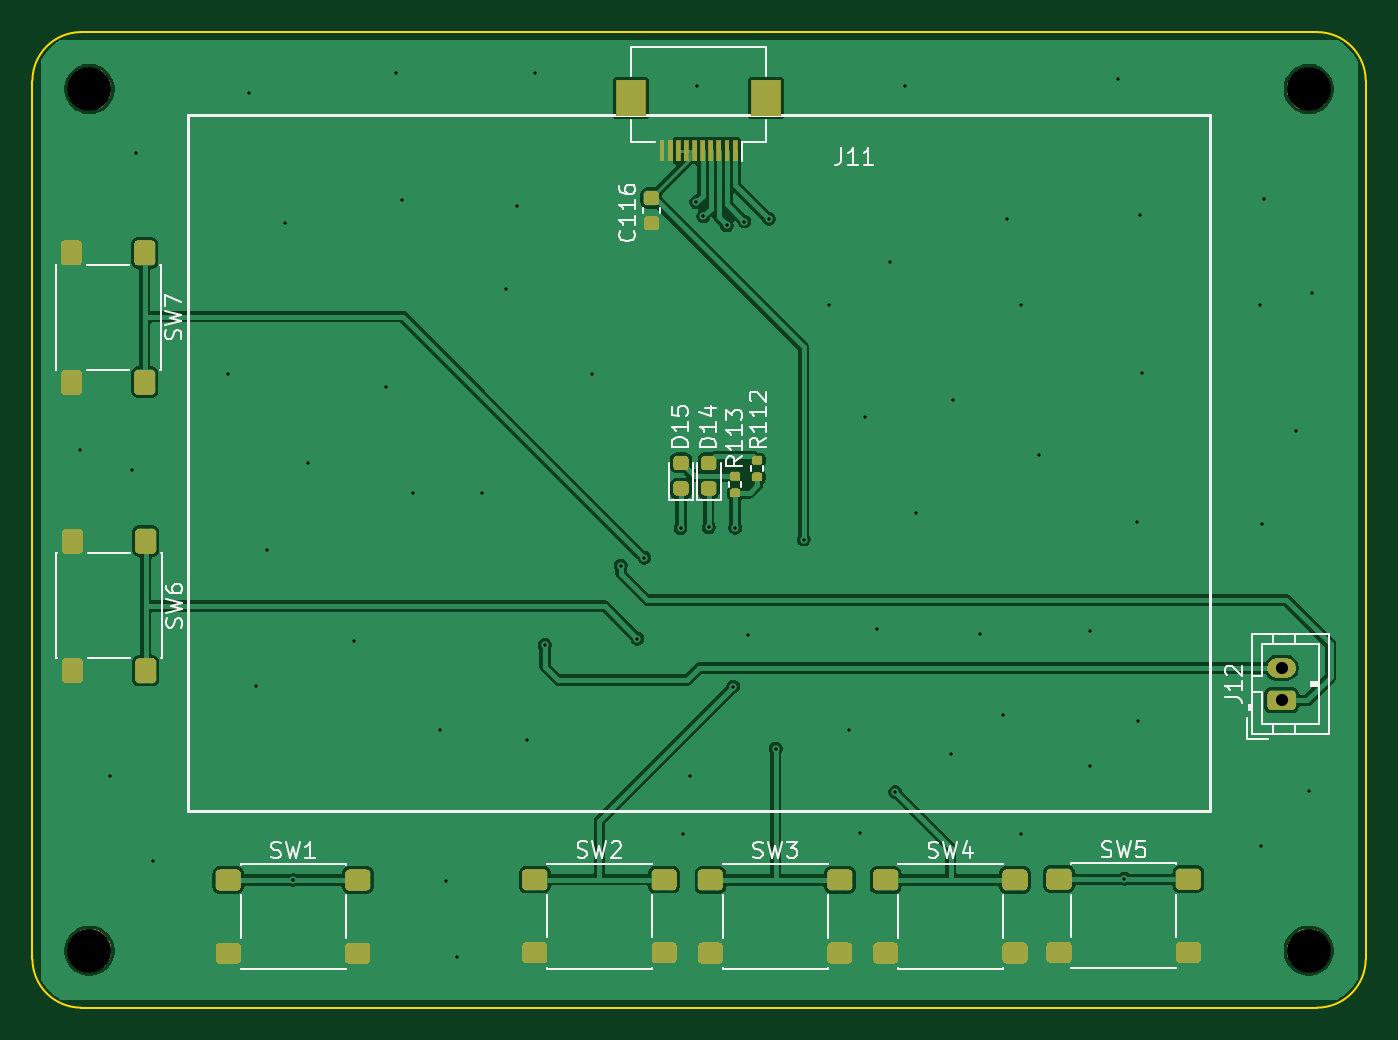
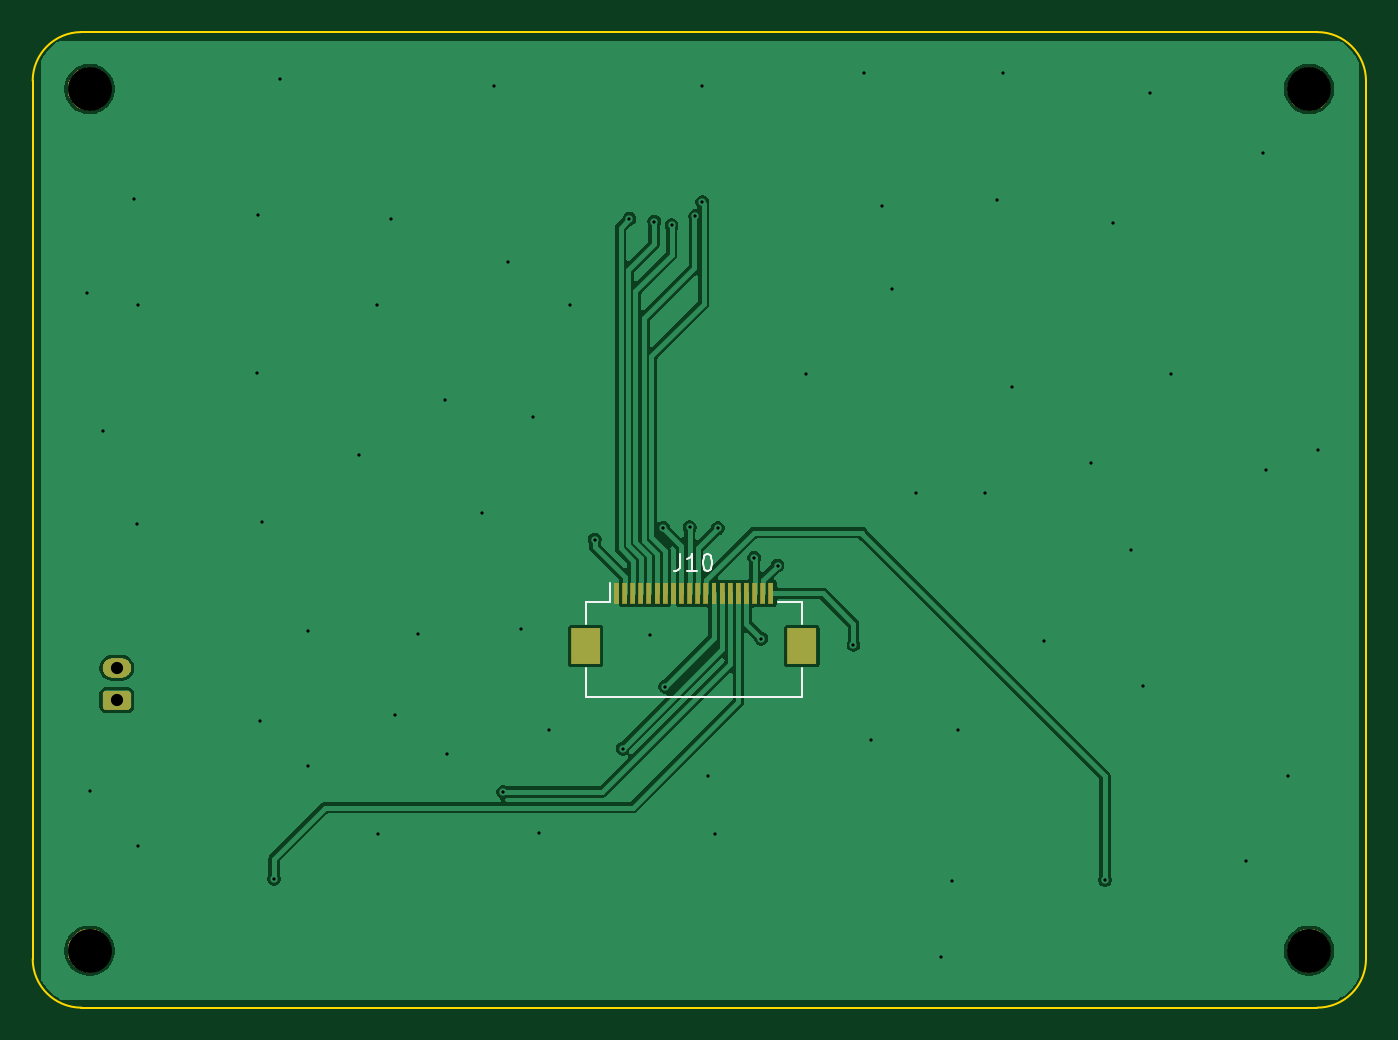
Circuit board: 11 layer files. Board 82.0 x 60.0 mm.
- bottom_copper: mdx1_ui-B_Cu.gbl (40226 bytes)
- bottom_mask: mdx1_ui-B_Mask.gbs (12253 bytes)
- paste: mdx1_ui-B_Paste.gbp (1082 bytes)
- bottom_silk: mdx1_ui-B_Silkscreen.gbo (14135 bytes)
- outline: mdx1_ui-Edge_Cuts.gm1 (1026 bytes)
- top_copper: mdx1_ui-F_Cu.gtl (68148 bytes)
- top_mask: mdx1_ui-F_Mask.gts (64883 bytes)
- paste: mdx1_ui-F_Paste.gtp (2907 bytes)
- top_silk: mdx1_ui-F_Silkscreen.gto (90987 bytes)
- drill: mdx1_ui-NPTH.drl (380 bytes)
- drill: mdx1_ui-PTH.drl (1503 bytes)

=== bottom_copper: mdx1_ui-B_Cu.gbl (40226 bytes, source omitted) ===
=== bottom_mask: mdx1_ui-B_Mask.gbs (12253 bytes, source omitted) ===
=== paste: mdx1_ui-B_Paste.gbp ===
G04 #@! TF.GenerationSoftware,KiCad,Pcbnew,10.0.5*
G04 #@! TF.CreationDate,2026-09-16T08:18:19-07:00*
G04 #@! TF.ProjectId,mdx1_ui,6d647831-5f75-4692-9e6b-696361645f70,rev?*
G04 #@! TF.SameCoordinates,Original*
G04 #@! TF.FileFunction,Paste,Bot*
G04 #@! TF.FilePolarity,Positive*
%FSLAX46Y46*%
G04 Gerber Fmt 4.6, Leading zero omitted, Abs format (unit mm)*
G04 Created by KiCad (PCBNEW 10.0.5) date 2026-09-16 08:18:19*
%MOMM*%
%LPD*%
G01*
G04 APERTURE LIST*
%ADD10R,0.300000X1.300000*%
%ADD11R,1.800000X2.200000*%
G04 APERTURE END LIST*
D10*
X96100000Y-84520000D03*
X95600000Y-84520000D03*
X95100000Y-84520000D03*
X94600000Y-84520000D03*
X94100000Y-84520000D03*
X93600000Y-84520000D03*
X93100000Y-84520000D03*
X92600000Y-84520000D03*
X92100000Y-84520000D03*
X91600000Y-84520000D03*
X91100000Y-84520000D03*
X90600000Y-84520000D03*
X90100000Y-84520000D03*
X89600000Y-84520000D03*
X89100000Y-84520000D03*
X88600000Y-84520000D03*
X88100000Y-84520000D03*
X87600000Y-84520000D03*
X87100000Y-84520000D03*
X86600000Y-84520000D03*
D11*
X98000000Y-87770000D03*
X84700000Y-87770000D03*
M02*

=== bottom_silk: mdx1_ui-B_Silkscreen.gbo (14135 bytes, source omitted) ===
=== outline: mdx1_ui-Edge_Cuts.gm1 ===
G04 #@! TF.GenerationSoftware,KiCad,Pcbnew,10.0.5*
G04 #@! TF.CreationDate,2026-09-16T08:18:19-07:00*
G04 #@! TF.ProjectId,mdx1_ui,6d647831-5f75-4692-9e6b-696361645f70,rev?*
G04 #@! TF.SameCoordinates,Original*
G04 #@! TF.FileFunction,Profile,NP*
%FSLAX46Y46*%
G04 Gerber Fmt 4.6, Leading zero omitted, Abs format (unit mm)*
G04 Created by KiCad (PCBNEW 10.0.5) date 2026-09-16 08:18:19*
%MOMM*%
%LPD*%
G01*
G04 APERTURE LIST*
G04 #@! TA.AperFunction,Profile*
%ADD10C,0.100000*%
G04 #@! TD*
G04 APERTURE END LIST*
D10*
X50000000Y-53000000D02*
G75*
G02*
X53000000Y-50000000I3000000J0D01*
G01*
X50000000Y-107000000D02*
X50000000Y-53000000D01*
X53000000Y-50000000D02*
X129000000Y-50000000D01*
X53000000Y-110000000D02*
G75*
G02*
X50000000Y-107000000I0J3000000D01*
G01*
X129000000Y-50000000D02*
G75*
G02*
X132000000Y-53000000I0J-3000000D01*
G01*
X129000000Y-110000000D02*
X53000000Y-110000000D01*
X132000000Y-53000000D02*
X132000000Y-107000000D01*
X132000000Y-107000000D02*
G75*
G02*
X129000000Y-110000000I-3000000J0D01*
G01*
M02*

=== top_copper: mdx1_ui-F_Cu.gtl (68148 bytes, source omitted) ===
=== top_mask: mdx1_ui-F_Mask.gts (64883 bytes, source omitted) ===
=== paste: mdx1_ui-F_Paste.gtp (2907 bytes, source withheld) ===
=== top_silk: mdx1_ui-F_Silkscreen.gto (90987 bytes, source omitted) ===
=== drill: mdx1_ui-NPTH.drl ===
M48
; DRILL file KiCad 10.0.5 date 2026-09-16T08:18:19
; FORMAT={-:-/ absolute / metric / decimal}
; #@! TF.CreationDate,2026-09-16T08:18:19-07:00
; #@! TF.GenerationSoftware,Kicad,Pcbnew,10.0.5
; #@! TF.FileFunction,NonPlated,1,2,NPTH
FMAT,2
METRIC
; #@! TA.AperFunction,NonPlated,NPTH,ComponentDrill
T1C2.700
%
G90
G05
T1
X53.5Y-53.5
X53.5Y-106.5
X128.5Y-53.5
X128.5Y-106.5
M30

=== drill: mdx1_ui-PTH.drl ===
M48
; DRILL file KiCad 10.0.5 date 2026-09-16T08:18:19
; FORMAT={-:-/ absolute / metric / decimal}
; #@! TF.CreationDate,2026-09-16T08:18:19-07:00
; #@! TF.GenerationSoftware,Kicad,Pcbnew,10.0.5
; #@! TF.FileFunction,Plated,1,2,PTH
FMAT,2
METRIC
; #@! TA.AperFunction,Plated,PTH,ViaDrill
T1C0.200
; #@! TA.AperFunction,Plated,PTH,ComponentDrill
T2C0.750
%
G90
G05
T1
X52.94Y-75.69
X54.78Y-95.74
X56.14Y-76.96
X56.35Y-57.43
X57.39Y-100.99
X62.02Y-71.02
X63.3Y-53.74
X63.73Y-90.2
X64.45Y-81.88
X65.54Y-61.77
X66.05Y-102.15
X66.92Y-76.53
X69.8Y-87.46
X71.76Y-71.82
X72.34Y-52.51
X72.7Y-60.32
X73.43Y-78.34
X75.08Y-92.92
X75.44Y-102.24
X76.13Y-106.86
X77.66Y-78.33
X79.14Y-65.82
X79.79Y-60.68
X80.42Y-93.51
X80.88Y-52.51
X81.52Y-87.69
X84.43Y-71.02
X86.19Y-82.81
X87.2Y-87.31
X87.63Y-82.33
X89.86Y-80.51
X90.02Y-99.34
X90.45Y-95.77
X90.82Y-60.46
X90.86Y-53.33
X91.26Y-61.33
X91.6Y-80.46
X92.71Y-61.89
X93.1Y-90.26
X93.22Y-80.49
X93.78Y-61.65
X94.03Y-87.1
X95.3Y-61.49
X95.71Y-94.07
X97.43Y-81.21
X98.98Y-66.79
X100.22Y-92.9
X100.87Y-99.26
X101.22Y-73.68
X101.97Y-86.72
X102.74Y-64.11
X103.07Y-96.74
X103.64Y-53.33
X104.34Y-79.59
X106.51Y-94.42
X106.63Y-72.62
X108.29Y-87.04
X109.69Y-92.03
X109.96Y-61.48
X110.78Y-99.34
X110.8Y-66.76
X111.92Y-76.02
X115.04Y-95.14
X115.07Y-86.85
X116.76Y-52.87
X117.16Y-102.08
X117.91Y-80.12
X118.01Y-92.39
X118.14Y-61.26
X118.21Y-70.96
X125.52Y-66.81
X125.53Y-100.06
X125.6Y-80.24
X125.75Y-60.27
X127.7Y-74.53
X128.5Y-96.66
X128.68Y-66.02
T2
X126.82Y-89.1
X126.82Y-91.1
M30
